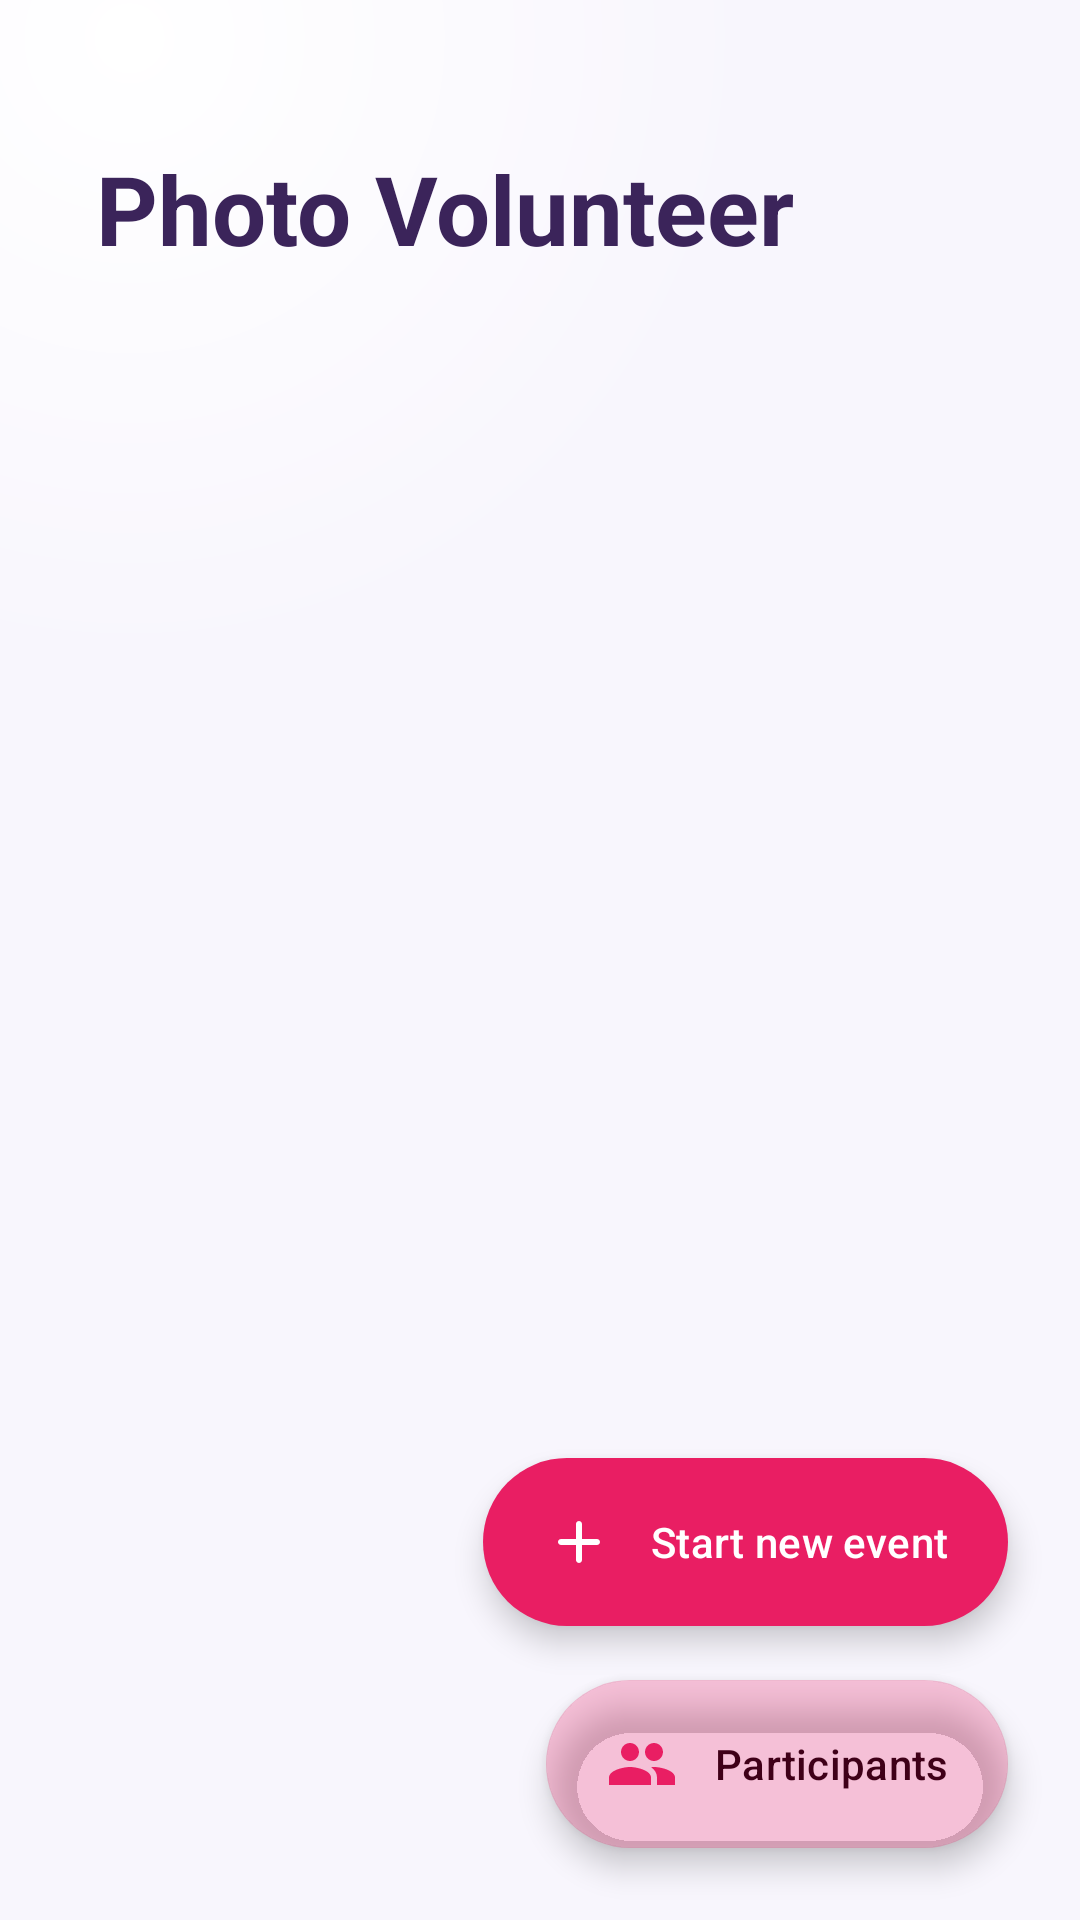

Produce the Android XML layout that renders to this screen, including the resource entries it uses.
<!-- AndroidManifest.xml: application theme Theme.VirtualVolunteer -->
<!-- res/layout/fragment_race_list.xml -->
<?xml version="1.0" encoding="utf-8"?>
<androidx.constraintlayout.widget.ConstraintLayout xmlns:android="http://schemas.android.com/apk/res/android"
    xmlns:app="http://schemas.android.com/apk/res-auto"
    android:layout_width="match_parent"
    android:layout_height="match_parent"
    android:background="@drawable/bg_screen_gradient">

    <TextView
        android:id="@+id/raceListTitle"
        android:layout_width="0dp"
        android:layout_height="wrap_content"
        android:paddingTop="@dimen/screen_title_top_padding"
        android:paddingStart="@dimen/screen_title_horizontal_padding"
        android:paddingEnd="@dimen/screen_title_horizontal_padding"
        android:text="@string/app_name"
        android:textAppearance="@style/TextAppearance.VirtualVolunteer.PageTitle"
        app:layout_constraintEnd_toEndOf="parent"
        app:layout_constraintStart_toStartOf="parent"
        app:layout_constraintTop_toTopOf="parent" />

    <androidx.recyclerview.widget.RecyclerView
        android:id="@+id/raceRecycler"
        android:layout_width="0dp"
        android:layout_height="0dp"
        android:clipChildren="false"
        android:clipToPadding="false"
        android:paddingTop="@dimen/section_spacing_medium"
        android:paddingBottom="160dp"
        app:layout_constraintBottom_toBottomOf="parent"
        app:layout_constraintEnd_toEndOf="parent"
        app:layout_constraintStart_toStartOf="parent"
        app:layout_constraintTop_toBottomOf="@id/raceListTitle" />

    <TextView
        android:id="@+id/emptyView"
        android:layout_width="0dp"
        android:layout_height="wrap_content"
        android:gravity="center"
        android:paddingHorizontal="@dimen/section_spacing_large"
        android:paddingVertical="@dimen/section_spacing_large"
        android:text="@string/empty_races"
        android:textAppearance="@style/TextAppearance.VirtualVolunteer.Meta"
        android:visibility="gone"
        app:layout_constraintBottom_toBottomOf="parent"
        app:layout_constraintEnd_toEndOf="parent"
        app:layout_constraintStart_toStartOf="parent"
        app:layout_constraintTop_toBottomOf="@id/raceListTitle" />

    <com.google.android.material.floatingactionbutton.ExtendedFloatingActionButton
        android:id="@+id/fabNewRace"
        style="@style/Widget.VirtualVolunteer.ExtendedFab"
        android:layout_width="wrap_content"
        android:layout_height="wrap_content"
        android:layout_marginEnd="@dimen/screen_horizontal_padding"
        android:layout_marginBottom="@dimen/section_spacing_medium"
        android:text="@string/start_new_race"
        app:icon="@drawable/ic_add"
        app:layout_constraintBottom_toTopOf="@id/fabIdentityRegistry"
        app:layout_constraintEnd_toEndOf="parent" />

    <com.google.android.material.floatingactionbutton.ExtendedFloatingActionButton
        android:id="@+id/fabIdentityRegistry"
        style="@style/Widget.VirtualVolunteer.ExtendedFab.Secondary"
        android:layout_width="wrap_content"
        android:layout_height="wrap_content"
        android:layout_margin="@dimen/screen_horizontal_padding"
        android:contentDescription="@string/fab_identity_registry_cd"
        android:text="@string/fab_participants_label"
        app:icon="@drawable/ic_people"
        app:layout_constraintBottom_toBottomOf="parent"
        app:layout_constraintEnd_toEndOf="parent" />
</androidx.constraintlayout.widget.ConstraintLayout>
<!-- resources referenced by this layout -->
<resources>
  <dimen name="screen_horizontal_padding">24dp</dimen>
  <dimen name="screen_title_horizontal_padding">32dp</dimen>
  <dimen name="screen_title_top_padding">48dp</dimen>
  <dimen name="section_spacing_large">28dp</dimen>
  <dimen name="section_spacing_medium">18dp</dimen>
  <string name="app_name">Photo Volunteer</string>
  <string name="empty_races">No races yet. Tap \"Start new race\".</string>
  <string name="fab_identity_registry_cd">Open list of identities on this device</string>
  <string name="fab_participants_label">Participants</string>
  <string name="start_new_race">Start new event</string>
  <style name="TextAppearance.VirtualVolunteer.Meta" parent="TextAppearance.Material3.BodyMedium">
          <item name="android:textColor">@color/text_secondary</item>
      </style>
  <style name="TextAppearance.VirtualVolunteer.PageTitle" parent="TextAppearance.Material3.HeadlineLarge">
          <item name="android:textColor">@color/purple_primary</item>
          <item name="android:textFontWeight" tools:targetApi="28">700</item>
          <item name="android:letterSpacing">0</item>
      </style>
  <style name="Widget.VirtualVolunteer.ExtendedFab" parent="Widget.Material3.ExtendedFloatingActionButton.Primary">
          <item name="backgroundTint">@color/accent_pink</item>
          <item name="android:textColor">@color/white</item>
          <item name="iconTint">@color/white</item>
          <item name="android:minHeight">56dp</item>
          <item name="elevation">@dimen/fab_elevation</item>
          <item name="shapeAppearanceOverlay">@style/ShapeAppearance.VirtualVolunteer.Pill</item>
      </style>
  <color name="background_gradient_tint">#FFFFFF</color>
  <color name="background_light">#F8F6FD</color>
  <color name="text_secondary">#6B6670</color>
  <color name="purple_primary">#3B245A</color>
  <color name="accent_pink">#E91E63</color>
  <color name="white">#FFFFFF</color>
  <dimen name="fab_elevation">10dp</dimen>
  <style name="ShapeAppearance.VirtualVolunteer.Pill" parent="">
          <item name="cornerFamily">rounded</item>
          <item name="cornerSize">50%</item>
      </style>
  <color name="accent_pink_container_soft">#40E91E63</color>
  <color name="accent_pink_on_container">#3F0018</color>
  <color name="purple_container">#EADDFF</color>
  <color name="purple_on_container">#21005D</color>
  <color name="accent_pink_container">#FFD9E4</color>
  <color name="surface_white">#FFFFFF</color>
  <color name="surface_container">#FDFBFF</color>
  <color name="surface_container_high">#F9F8FA</color>
  <color name="surface_container_highest">#F5F4F7</color>
  <color name="text_primary">#1C1B1F</color>
  <color name="outline_soft">#CBC4CF</color>
  <color name="secondary_ui">#5E3A87</color>
  <style name="ShapeAppearance.VirtualVolunteer.SmallComponent" parent="ShapeAppearance.Material3.Corner.Small">
          <item name="cornerFamily">rounded</item>
          <item name="cornerSize">12dp</item>
      </style>
  <style name="ShapeAppearance.VirtualVolunteer.MediumComponent" parent="ShapeAppearance.Material3.Corner.Medium">
          <item name="cornerFamily">rounded</item>
          <item name="cornerSize">@dimen/image_corner_radius</item>
      </style>
  <style name="ShapeAppearance.VirtualVolunteer.LargeComponent" parent="ShapeAppearance.Material3.Corner.Large">
          <item name="cornerFamily">rounded</item>
          <item name="cornerSize">@dimen/card_corner_radius</item>
      </style>
  <dimen name="card_corner_radius">28dp</dimen>
  <dimen name="card_elevation">12dp</dimen>
  <color name="card_rim_highlight">#33FFFFFF</color>
  <color name="shadow_ambient_soft">#1F3B245A</color>
  <color name="shadow_spot_soft">#333B245A</color>
  <dimen name="button_corner_full">28dp</dimen>
  <dimen name="image_corner_radius">18dp</dimen>
</resources>
